Run: headless pygame with SDL's dummy video driver; simulated clock (each Clock.tick advances the game by its frame time, no real sleeping); random seed 0; keys injected as events and as key.get_pressed() state; mouse plan: one left click at the window centre at the start of phase 2, then a move to the lower-right quarter at the start of phase 3.
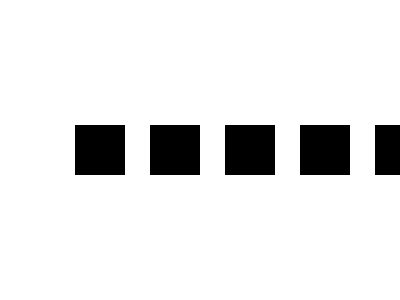
Frame 1 of 4 · flips 1–60 · no input
Frame 2 of 4 · flips 61–180 · clicked the window centre · tapped SPACE, RETURN · held RIGHT (→), D · screen unchanged from frame 1, image omitted
Frame 3 of 4 · flips 181–300 · moved the mouse to the lower-right quarter · held DOWN (↓), S · screen unchanged from frame 2, image omitted
Frame 4 of 4 · flips 301–420 · held LEFT (←), A, UP (↑), W · screen unchanged from frame 3, image omitted

The pygame program that drew these frames:

import pygame
import sys

# Initialize Pygame
pygame.init()

# Set up the screen
screen = pygame.display.set_mode((400, 300))
pygame.display.set_caption("Change Hotkey")

# Set up the clock
clock = pygame.time.Clock()

# Define colors
WHITE = (255, 255, 255)
BLACK = (0, 0, 0)

# Define square properties
square_size = 50
square_color = BLACK
square_visible = {pygame.K_f: True, pygame.K_g: True, pygame.K_h: True, pygame.K_j: True, pygame.K_k: True}
square_positions = {
    pygame.K_f: (75, 125),
    pygame.K_g: (150, 125),
    pygame.K_h: (225, 125),
    pygame.K_j: (300, 125),
    pygame.K_k: (375, 125)
}

# Default hotkeys
hotkeys = [pygame.K_f, pygame.K_g, pygame.K_h, pygame.K_j, pygame.K_k]

# Function to draw the squares
def draw_squares():
    for hotkey in hotkeys:
        if square_visible[hotkey]:
            pygame.draw.rect(screen, square_color, (square_positions[hotkey][0], square_positions[hotkey][1], square_size, square_size))

# Main loop
running = True
while running:
    # Handle events
    for event in pygame.event.get():
        if event.type == pygame.QUIT:
            running = False
        elif event.type == pygame.KEYDOWN:
            # Change hotkey
            if event.key in square_visible:
                hotkey_index = hotkeys.index(event.key)
                hotkeys[hotkey_index] = event.key
                print(f"Hotkey {hotkey_index + 1} changed to {pygame.key.name(event.key)}")
            else:
                print("Press a key to change one of the hotkeys.")
        elif event.type == pygame.MOUSEBUTTONDOWN:
            # Toggle square visibility
            if event.button == 1:
                for hotkey in hotkeys:
                    if square_positions[hotkey][0] < event.pos[0] < square_positions[hotkey][0] + square_size and \
                            square_positions[hotkey][1] < event.pos[1] < square_positions[hotkey][1] + square_size:
                        square_visible[hotkey] = not square_visible[hotkey]

    # Clear the screen
    screen.fill(WHITE)

    # Draw the squares
    draw_squares()

    # Display the changes
    pygame.display.flip()

    # Cap the frame rate
    clock.tick(60)

# Quit Pygame
pygame.quit()
sys.exit()
